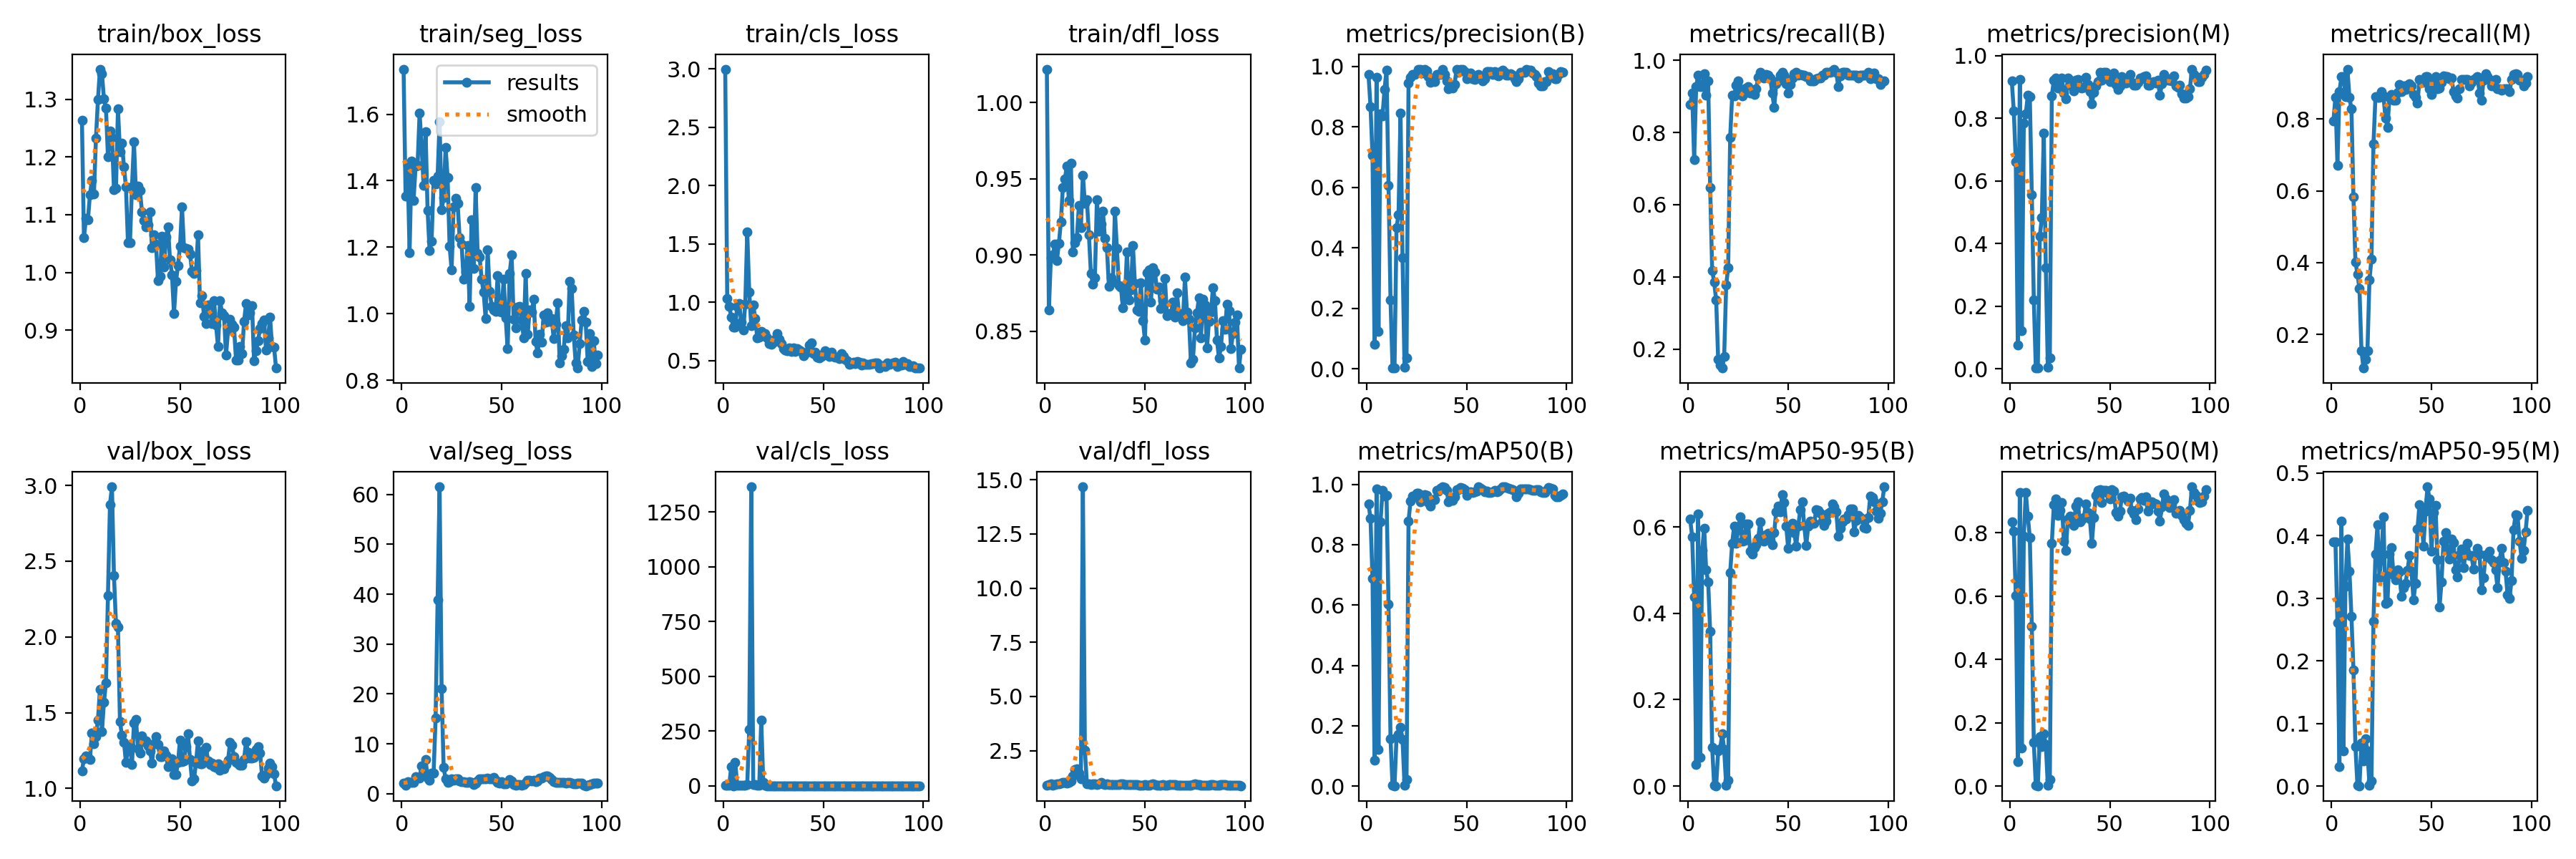

Data behind this chart, as committed beside it:
epoch, train/box_loss, train/seg_loss, train/cls_loss, train/dfl_loss, metrics/precision(B), metrics/recall(B), metrics/mAP50(B), metrics/mAP50-95(B), metrics/precision(M), metrics/recall(M), metrics/mAP50(M), metrics/mAP50-95(M), val/box_loss, val/seg_loss, val/cls_loss, val/dfl_loss, lr/pg0, lr/pg1, lr/pg2
1, 1.263, 1.736, 2.997, 1.022, 0.9728, 0.8777, 0.9351, 0.6182, 0.919, 0.7951, 0.8355, 0.3902, 1.116, 2.099, 1.478, 0.8861, 0.00016, 0.00016, 0.00016
2, 1.06, 1.353, 1.034, 0.864, 0.8679, 0.9098, 0.8865, 0.5774, 0.8237, 0.8607, 0.8052, 0.3899, 1.196, 1.744, 1.425, 0.9318, 0.0003375, 0.0003375, 0.0003375
3, 1.093, 1.447, 0.9676, 0.8981, 0.7051, 0.725, 0.6873, 0.4379, 0.6617, 0.6721, 0.6021, 0.2605, 1.216, 2.358, 2.006, 0.9604, 0.0005124, 0.0005124, 0.0005124
4, 1.091, 1.184, 0.8749, 0.9001, 0.08128, 0.9262, 0.08538, 0.05051, 0.07678, 0.877, 0.0777, 0.03089, 1.207, 2.221, 87.28, 0.917, 0.0006847, 0.0006847, 0.0006847
5, 1.135, 1.46, 0.7898, 0.9074, 0.9655, 0.959, 0.9839, 0.6293, 0.9241, 0.918, 0.9265, 0.4232, 1.192, 2.222, 1.048, 0.9377, 0.0008544, 0.0008544, 0.0008544
6, 1.16, 1.342, 0.7902, 0.8964, 0.1226, 0.9262, 0.1219, 0.06687, 0.1215, 0.918, 0.1202, 0.05599, 1.366, 2.323, 108.5, 0.9767, 0.001021, 0.001021, 0.001021
7, 1.136, 1.443, 0.9648, 0.9075, 0.8434, 0.9272, 0.876, 0.5454, 0.7838, 0.8616, 0.79, 0.3193, 1.294, 3.486, 2.87, 0.9759, 0.001186, 0.001186, 0.001186
8, 1.232, 1.447, 0.989, 0.9217, 0.8363, 0.9631, 0.9794, 0.5975, 0.8151, 0.9392, 0.9271, 0.3942, 1.342, 3.261, 1.872, 0.9857, 0.001348, 0.001348, 0.001348
9, 1.299, 1.604, 0.829, 0.9444, 0.9245, 0.9032, 0.9606, 0.5002, 0.8731, 0.8607, 0.8525, 0.3433, 1.453, 3.197, 1.263, 1.03, 0.001507, 0.001507, 0.001507
10, 1.352, 1.504, 0.7637, 0.9498, 0.9887, 0.9426, 0.9643, 0.4728, 0.8701, 0.8279, 0.7855, 0.2707, 1.654, 5.597, 1.145, 1.045, 0.001663, 0.001663, 0.001663
11, 1.344, 1.386, 0.9821, 0.9584, 0.6068, 0.6475, 0.6027, 0.3575, 0.5552, 0.5831, 0.5051, 0.1857, 1.374, 4.291, 3.814, 0.9853, 0.001817, 0.001817, 0.001817
12, 1.3, 1.548, 1.602, 0.9356, 0.2278, 0.418, 0.1572, 0.08998, 0.2203, 0.4016, 0.138, 0.06249, 1.57, 6.854, 5.332, 1.043, 0.00184, 0.00184, 0.00184
13, 1.284, 1.311, 1.088, 0.9604, 0.00298, 0.3852, 0.00201, 0.00128, 0.00286, 0.3689, 0.00196, 0.00092, 1.697, 3.198, 257.9, 1.097, 0.00184, 0.00184, 0.00184
14, 1.2, 1.19, 0.7986, 0.9022, 0.0021, 0.3361, 0.00143, 0.00073, 0.00205, 0.3279, 0.00138, 0.00055, 2.272, 2.707, 1364, 1.328, 0.001825, 0.001825, 0.001825
15, 1.244, 1.219, 0.9747, 0.9081, 0.4681, 0.1721, 0.1612, 0.08098, 0.4229, 0.1557, 0.1566, 0.06897, 2.875, 4.112, 4.83, 1.614, 0.001811, 0.001811, 0.001811
16, 1.234, 1.401, 0.8629, 0.9113, 0.5084, 0.1557, 0.1717, 0.08583, 0.4826, 0.1066, 0.125, 0.0406, 2.991, 4.203, 6.448, 1.65, 0.001796, 0.001796, 0.001796
17, 1.144, 1.389, 0.6943, 0.9324, 0.8462, 0.1475, 0.1949, 0.121, 0.7522, 0.1311, 0.1649, 0.07567, 2.404, 15.12, 4.018, 1.448, 0.001782, 0.001782, 0.001782
18, 1.145, 1.414, 0.7015, 0.9178, 0.3674, 0.1803, 0.1549, 0.08485, 0.3221, 0.1557, 0.1323, 0.05641, 2.088, 38.87, 3.751, 1.201, 0.001767, 0.001767, 0.001767
19, 1.283, 1.577, 0.7503, 0.9524, 0.00466, 0.377, 0.00288, 0.00174, 0.00436, 0.3525, 0.00266, 0.0014, 2.067, 61.55, 299, 14.68, 0.001752, 0.001752, 0.001752
20, 1.209, 1.312, 0.714, 0.9337, 0.03538, 0.4262, 0.02235, 0.01377, 0.03402, 0.4098, 0.02098, 0.00797, 1.441, 21.09, 17.17, 2.535, 0.001738, 0.001738, 0.001738
21, 1.224, 1.35, 0.7319, 0.9362, 0.9455, 0.7869, 0.8786, 0.4942, 0.8728, 0.7309, 0.7665, 0.263, 1.349, 5.303, 1.113, 0.9693, 0.001723, 0.001723, 0.001723
22, 1.182, 1.5, 0.6969, 0.9135, 0.965, 0.9029, 0.9448, 0.5623, 0.9212, 0.8619, 0.8878, 0.3702, 1.304, 2.935, 0.9617, 0.9568, 0.001709, 0.001709, 0.001709
23, 1.148, 1.409, 0.6435, 0.888, 0.9742, 0.9016, 0.9607, 0.6022, 0.9297, 0.8607, 0.9074, 0.4167, 1.172, 2.246, 0.7791, 0.9336, 0.001694, 0.001694, 0.001694
24, 1.051, 1.203, 0.6372, 0.8811, 0.9743, 0.9312, 0.9587, 0.5621, 0.8973, 0.8598, 0.8547, 0.3331, 1.263, 2.435, 0.7421, 0.9587, 0.00168, 0.00168, 0.00168
25, 1.052, 1.132, 0.6593, 0.8851, 0.9798, 0.9426, 0.9715, 0.5942, 0.8988, 0.877, 0.8707, 0.3702, 1.281, 2.927, 0.7184, 0.956, 0.001665, 0.001665, 0.001665
26, 1.148, 1.32, 0.6812, 0.9364, 0.9912, 0.9215, 0.9703, 0.6237, 0.9295, 0.8645, 0.8952, 0.4293, 1.155, 2.631, 0.6927, 0.9218, 0.001651, 0.001651, 0.001651
27, 1.226, 1.347, 0.7314, 0.9156, 0.9904, 0.9016, 0.942, 0.5665, 0.8816, 0.8033, 0.7734, 0.2913, 1.431, 2.963, 0.965, 0.9815, 0.001636, 0.001636, 0.001636
28, 1.134, 1.331, 0.6851, 0.9204, 0.9791, 0.9098, 0.952, 0.5691, 0.8634, 0.7773, 0.7442, 0.2934, 1.457, 2.957, 0.8064, 1.025, 0.001621, 0.001621, 0.001621
29, 1.15, 1.229, 0.6444, 0.929, 0.9912, 0.9224, 0.965, 0.607, 0.9292, 0.8607, 0.8436, 0.3702, 1.263, 2.62, 0.6797, 0.9738, 0.001607, 0.001607, 0.001607
30, 1.141, 1.208, 0.6022, 0.9109, 0.9847, 0.9262, 0.9631, 0.6074, 0.9233, 0.8689, 0.8525, 0.3801, 1.232, 2.47, 0.706, 0.9497, 0.001592, 0.001592, 0.001592
31, 1.105, 1.103, 0.5919, 0.9047, 0.9664, 0.9098, 0.9395, 0.543, 0.9044, 0.8531, 0.8407, 0.3376, 1.345, 2.454, 0.7396, 0.9629, 0.001578, 0.001578, 0.001578
32, 1.089, 1.126, 0.5819, 0.8796, 0.9488, 0.9098, 0.9285, 0.5377, 0.8873, 0.8525, 0.823, 0.3292, 1.308, 2.213, 0.8333, 0.9385, 0.001563, 0.001563, 0.001563
33, 1.078, 1.204, 0.6088, 0.8853, 0.9567, 0.9056, 0.9503, 0.5516, 0.9222, 0.8738, 0.8848, 0.3448, 1.314, 2.201, 0.8641, 0.9416, 0.001549, 0.001549, 0.001549
34, 1.083, 1.021, 0.581, 0.8822, 0.9493, 0.9215, 0.95, 0.5587, 0.924, 0.8969, 0.8967, 0.3416, 1.28, 2.368, 0.9267, 0.9376, 0.001534, 0.001534, 0.001534
35, 1.105, 1.283, 0.61, 0.929, 0.9748, 0.9522, 0.98, 0.5728, 0.8996, 0.877, 0.834, 0.3026, 1.248, 2.219, 0.8959, 0.9429, 0.00152, 0.00152, 0.00152
36, 1.042, 1.137, 0.5775, 0.9042, 0.9744, 0.9672, 0.9768, 0.6114, 0.8965, 0.8934, 0.8403, 0.3167, 1.166, 1.774, 0.8437, 0.9252, 0.001505, 0.001505, 0.001505
37, 1.066, 1.379, 0.6031, 0.8801, 0.975, 0.9583, 0.9873, 0.5726, 0.8997, 0.8825, 0.8478, 0.3234, 1.293, 2.173, 0.8453, 0.9466, 0.00149, 0.00149, 0.00149
38, 1.05, 1.182, 0.5934, 0.879, 0.9915, 0.9517, 0.9918, 0.5667, 0.9317, 0.8951, 0.8899, 0.3439, 1.34, 2.568, 0.6978, 0.9639, 0.001476, 0.001476, 0.001476
39, 0.9853, 1.17, 0.5759, 0.8655, 0.975, 0.9601, 0.9903, 0.5822, 0.9087, 0.8975, 0.8636, 0.3679, 1.29, 2.934, 0.7674, 0.9625, 0.001461, 0.001461, 0.001461
40, 0.9935, 1.103, 0.5426, 0.8713, 0.9523, 0.959, 0.9807, 0.5847, 0.8854, 0.8934, 0.8439, 0.3426, 1.212, 2.967, 0.8482, 0.9389, 0.001447, 0.001447, 0.001447
41, 1.063, 1.065, 0.5585, 0.9019, 0.9275, 0.9508, 0.9429, 0.5692, 0.8476, 0.8689, 0.7673, 0.2975, 1.21, 3.048, 0.8088, 0.931, 0.001432, 0.001432, 0.001432
42, 1.009, 0.9844, 0.5737, 0.8705, 0.9348, 0.9098, 0.9509, 0.5585, 0.8824, 0.8607, 0.8469, 0.3238, 1.248, 3.032, 0.801, 0.9276, 0.001418, 0.001418, 0.001418
43, 1.062, 1.192, 0.6358, 0.877, 0.9299, 0.8694, 0.9469, 0.587, 0.9036, 0.8448, 0.9178, 0.4104, 1.218, 3.137, 0.8074, 0.9297, 0.001403, 0.001403, 0.001403
44, 1.078, 1.067, 0.6503, 0.9064, 0.9413, 0.9344, 0.9595, 0.6353, 0.9165, 0.9098, 0.9345, 0.4497, 1.145, 3.014, 0.6225, 0.9246, 0.001388, 0.001388, 0.001388
45, 1.022, 1.023, 0.5612, 0.8812, 0.9912, 0.9426, 0.9817, 0.6474, 0.9476, 0.9016, 0.9373, 0.4253, 1.155, 3.027, 0.5832, 0.9319, 0.001374, 0.001374, 0.001374
46, 0.9958, 1.012, 0.5703, 0.864, 0.9812, 0.959, 0.9823, 0.635, 0.9224, 0.9016, 0.8957, 0.3835, 1.194, 3.283, 0.5629, 0.9384, 0.001359, 0.001359, 0.001359
47, 0.9287, 1.007, 0.5285, 0.863, 0.9916, 0.966, 0.9893, 0.6741, 0.9485, 0.918, 0.9346, 0.4389, 1.09, 2.745, 0.5285, 0.9026, 0.001345, 0.001345, 0.001345
48, 0.9844, 1.114, 0.5211, 0.8818, 0.9899, 0.959, 0.9868, 0.6561, 0.9476, 0.918, 0.9334, 0.4777, 1.092, 2.296, 0.5618, 0.8968, 0.00133, 0.00133, 0.00133
49, 1.012, 1.006, 0.538, 0.8572, 0.9839, 0.9344, 0.9821, 0.6019, 0.9314, 0.8852, 0.924, 0.4585, 1.171, 2.172, 0.6111, 0.9073, 0.001316, 0.001316, 0.001316
50, 1.045, 1.005, 0.5604, 0.8443, 0.9594, 0.9098, 0.9636, 0.55, 0.9174, 0.8689, 0.9063, 0.3749, 1.32, 2.475, 0.7492, 0.9346, 0.001301, 0.001301, 0.001301
51, 1.113, 1.104, 0.5834, 0.8885, 0.9661, 0.9334, 0.9738, 0.5959, 0.9322, 0.9017, 0.9372, 0.4366, 1.178, 1.984, 0.6683, 0.9133, 0.001287, 0.001287, 0.001287
52, 1.043, 0.9883, 0.5496, 0.8904, 0.9795, 0.9508, 0.9746, 0.6088, 0.9457, 0.918, 0.9308, 0.4476, 1.182, 1.931, 0.6665, 0.9164, 0.001272, 0.001272, 0.001272
53, 1.041, 0.8946, 0.535, 0.8694, 0.9591, 0.9624, 0.9739, 0.5873, 0.9081, 0.8852, 0.8648, 0.3617, 1.276, 2.257, 0.7536, 0.9437, 0.001257, 0.001257, 0.001257
54, 1.041, 1.12, 0.5697, 0.8915, 0.957, 0.9672, 0.9762, 0.5558, 0.8926, 0.886, 0.8522, 0.2855, 1.358, 2.83, 0.6396, 0.9594, 0.001243, 0.001243, 0.001243
55, 1.032, 1.177, 0.5383, 0.889, 0.9615, 0.959, 0.9771, 0.6015, 0.9033, 0.9016, 0.8673, 0.3256, 1.192, 2.489, 0.6424, 0.9178, 0.001228, 0.001228, 0.001228
56, 1.002, 0.9835, 0.5305, 0.8775, 0.975, 0.9604, 0.9909, 0.6391, 0.9335, 0.9199, 0.9133, 0.3909, 1.048, 1.809, 0.6238, 0.8945, 0.001214, 0.001214, 0.001214
57, 0.998, 0.9581, 0.527, 0.879, 0.964, 0.959, 0.9881, 0.6578, 0.9228, 0.918, 0.9153, 0.4043, 1.063, 1.671, 0.6558, 0.8933, 0.001199, 0.001199, 0.001199
58, 1.003, 1.02, 0.52, 0.8651, 0.9538, 0.959, 0.9826, 0.6033, 0.9129, 0.918, 0.9079, 0.3763, 1.169, 1.858, 0.7124, 0.9097, 0.001185, 0.001185, 0.001185
59, 1.065, 1.022, 0.5586, 0.8702, 0.9588, 0.9537, 0.9755, 0.5569, 0.9176, 0.9132, 0.9003, 0.3623, 1.315, 1.86, 0.7031, 0.9289, 0.00117, 0.00117, 0.00117
60, 0.9476, 0.9803, 0.5376, 0.8845, 0.9831, 0.9556, 0.9765, 0.6017, 0.941, 0.9153, 0.9098, 0.394, 1.164, 1.71, 0.6177, 0.9043, 0.001156, 0.001156, 0.001156
... 38 more rows
